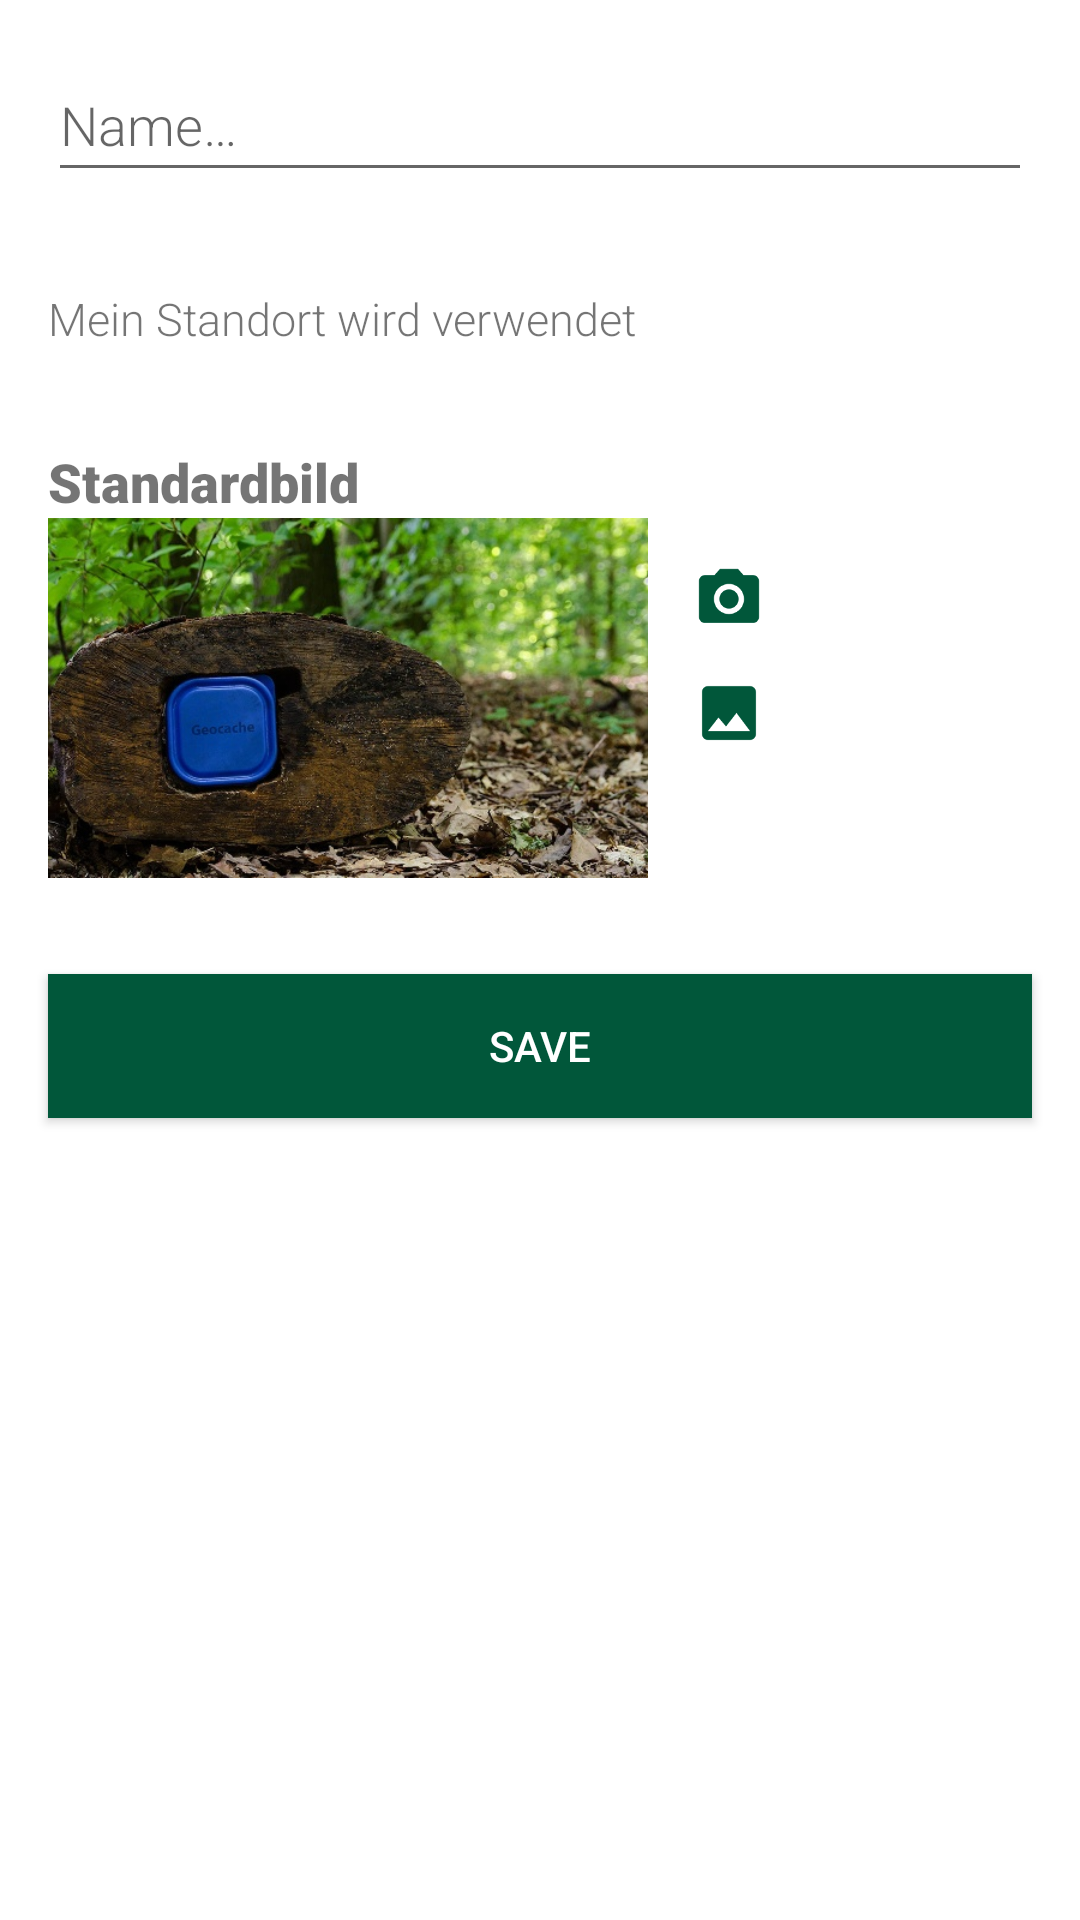

Here is an Android app screen rendered from its layout file. Give the layout XML and the strings, colors and styles it references.
<!-- AndroidManifest.xml: application theme Theme.GMcaching -->
<!-- res/layout/add_cache_fragment.xml -->
<?xml version="1.0" encoding="utf-8"?>
    <LinearLayout
        xmlns:android="http://schemas.android.com/apk/res/android"
        xmlns:app="http://schemas.android.com/apk/res-auto"
        xmlns:tools="http://schemas.android.com/tools"
        tools:context=".AddCacheFragment"
        android:layout_width="match_parent"
        android:layout_height="match_parent"
        android:orientation="vertical">

        <EditText
            android:id="@+id/edit_name"
            android:layout_width="match_parent"
            android:layout_height="wrap_content"
            android:layout_margin="@dimen/big_padding"
            android:fontFamily="sans-serif-light"
            android:hint="@string/hint_name"
            android:inputType="textAutoComplete"
            android:minHeight="@dimen/min_height"
            android:textSize="18sp"
            android:importantForAutofill="no" />

    <TextView
        android:id="@+id/edit_koordinaten"
        android:layout_width="wrap_content"
        android:layout_height="wrap_content"
        android:layout_margin="@dimen/big_padding"
        android:fontFamily="sans-serif-light"
        android:text="@string/hint_koordinaten"
        android:textSize="15sp" />

    <LinearLayout
        android:layout_width="wrap_content"
        android:layout_height="wrap_content"
        android:orientation="vertical"
        android:padding="@dimen/big_padding">

        <TextView
            android:id="@+id/info_Standardbild"
            android:layout_width="wrap_content"
            android:layout_height="wrap_content"
            android:layout_margin="0dp"
            android:fontFamily="sans-serif-black"
            android:minHeight="0dp"
            android:text="@string/standardbild"
            android:textSize="18sp" />

    <LinearLayout
            android:layout_width="wrap_content"
            android:layout_height="wrap_content"
            android:orientation="horizontal"
            >


        <ImageView
            android:id="@+id/userImageView"
            android:layout_width="200dp"
            android:layout_height="120dp"
            android:contentDescription="@string/custom_cache_image"
            android:padding="0dp"
            android:scaleType="centerCrop"
            app:srcCompat="@drawable/image1"
            tools:srcCompat="@drawable/image1" />


            <LinearLayout
                android:layout_width="wrap_content"
                android:layout_height="wrap_content"
                android:layout_margin="@dimen/small_padding"
                android:orientation="vertical">


                <ImageButton
                    android:id="@+id/button_camera"
                    android:layout_width="38dp"
                    android:layout_height="wrap_content"
                    android:adjustViewBounds="true"
                    android:background="@android:color/transparent"
                    android:contentDescription="@string/camera_icon"
                    android:minWidth="32dp"
                    android:minHeight="48dp"
                    android:scaleType="centerInside"
                    android:src="@drawable/ic_baseline_camera_alt_24"
                    tools:ignore="SpeakableTextPresentCheck,TouchTargetSizeCheck"
                    tools:srcCompat="@drawable/ic_baseline_camera_alt_24" />

                <ImageButton
                    android:id="@+id/button_gallery"
                    android:layout_width="38dp"
                    android:layout_height="wrap_content"
                    android:adjustViewBounds="true"
                    android:background="@android:color/transparent"
                    android:contentDescription="@string/gallery_icon"
                    android:minWidth="32dp"
                    android:minHeight="48dp"
                    android:scaleType="centerInside"
                    android:src="@drawable/ic_baseline_image_24"
                    tools:ignore="SpeakableTextPresentCheck,TouchTargetSizeCheck"
                    tools:srcCompat="@drawable/ic_baseline_image_24" />


            </LinearLayout>


    </LinearLayout>
    </LinearLayout>


    <Button
        android:id="@+id/button_save"
        android:layout_width="match_parent"
        android:layout_height="wrap_content"
        android:layout_margin="@dimen/big_padding"
        android:background="@color/emerald_green"
        android:text="@string/button_save"
        android:textColor="@color/buttonLabel" />
    </LinearLayout>
<!-- resources referenced by this layout -->
<resources>
  <color name="buttonLabel">#FFFFFF</color>
  <color name="emerald_green">#01573A</color>
  <dimen name="big_padding">16dp</dimen>
  <dimen name="min_height">48dp</dimen>
  <dimen name="small_padding">8dp</dimen>
  <!-- drawable ic_baseline_camera_alt_24 (drawable) -->
  <vector android:height="24dp" android:tint="#01573A"
      android:viewportHeight="24" android:viewportWidth="24"
      android:width="24dp" xmlns:android="http://schemas.android.com/apk/res/android">
      <path android:fillColor="@android:color/white" android:pathData="M12,12m-3.2,0a3.2,3.2 0,1 1,6.4 0a3.2,3.2 0,1 1,-6.4 0"/>
      <path android:fillColor="@android:color/white" android:pathData="M9,2L7.17,4L4,4c-1.1,0 -2,0.9 -2,2v12c0,1.1 0.9,2 2,2h16c1.1,0 2,-0.9 2,-2L22,6c0,-1.1 -0.9,-2 -2,-2h-3.17L15,2L9,2zM12,17c-2.76,0 -5,-2.24 -5,-5s2.24,-5 5,-5 5,2.24 5,5 -2.24,5 -5,5z"/>
  </vector>
  <!-- drawable ic_baseline_image_24 (drawable) -->
  <vector android:height="24dp" android:tint="#01573A"
      android:viewportHeight="24" android:viewportWidth="24"
      android:width="24dp" xmlns:android="http://schemas.android.com/apk/res/android">
      <path android:fillColor="@android:color/white" android:pathData="M21,19V5c0,-1.1 -0.9,-2 -2,-2H5c-1.1,0 -2,0.9 -2,2v14c0,1.1 0.9,2 2,2h14c1.1,0 2,-0.9 2,-2zM8.5,13.5l2.5,3.01L14.5,12l4.5,6H5l3.5,-4.5z"/>
  </vector>
  <!-- drawable image1: jpg bitmap (drawable-xxxhdpi, 114576 bytes) -->
  <string name="button_save">Save</string>
  <string name="camera_icon">camera icon</string>
  <string name="custom_cache_image">custom cache image</string>
  <string name="gallery_icon">gallery icon</string>
  <string name="hint_koordinaten">Mein Standort wird verwendet</string>
  <string name="hint_name">Name…</string>
  <string name="standardbild">Standardbild</string>
  <style name="Theme.GMcaching" parent="Theme.MaterialComponents.DayNight.DarkActionBar">
          
          <item name="colorPrimary">@color/emerald_green</item>
          <item name="colorPrimaryVariant">@color/darker_green</item>
          <item name="colorOnPrimary">@color/white</item>
          
          <item name="colorSecondary">@color/teal_200</item>
          <item name="colorSecondaryVariant">@color/teal_700</item>
          <item name="colorOnSecondary">@color/black</item>
          
          <item name="android:statusBarColor" tools:targetApi="l">?attr/colorPrimaryVariant</item>
          
      </style>
  <color name="darker_green">#012A21</color>
  <color name="white">#FFFFFFFF</color>
  <color name="teal_200">#FF03DAC5</color>
  <color name="teal_700">#FF018786</color>
  <color name="black">#FF000000</color>
</resources>
